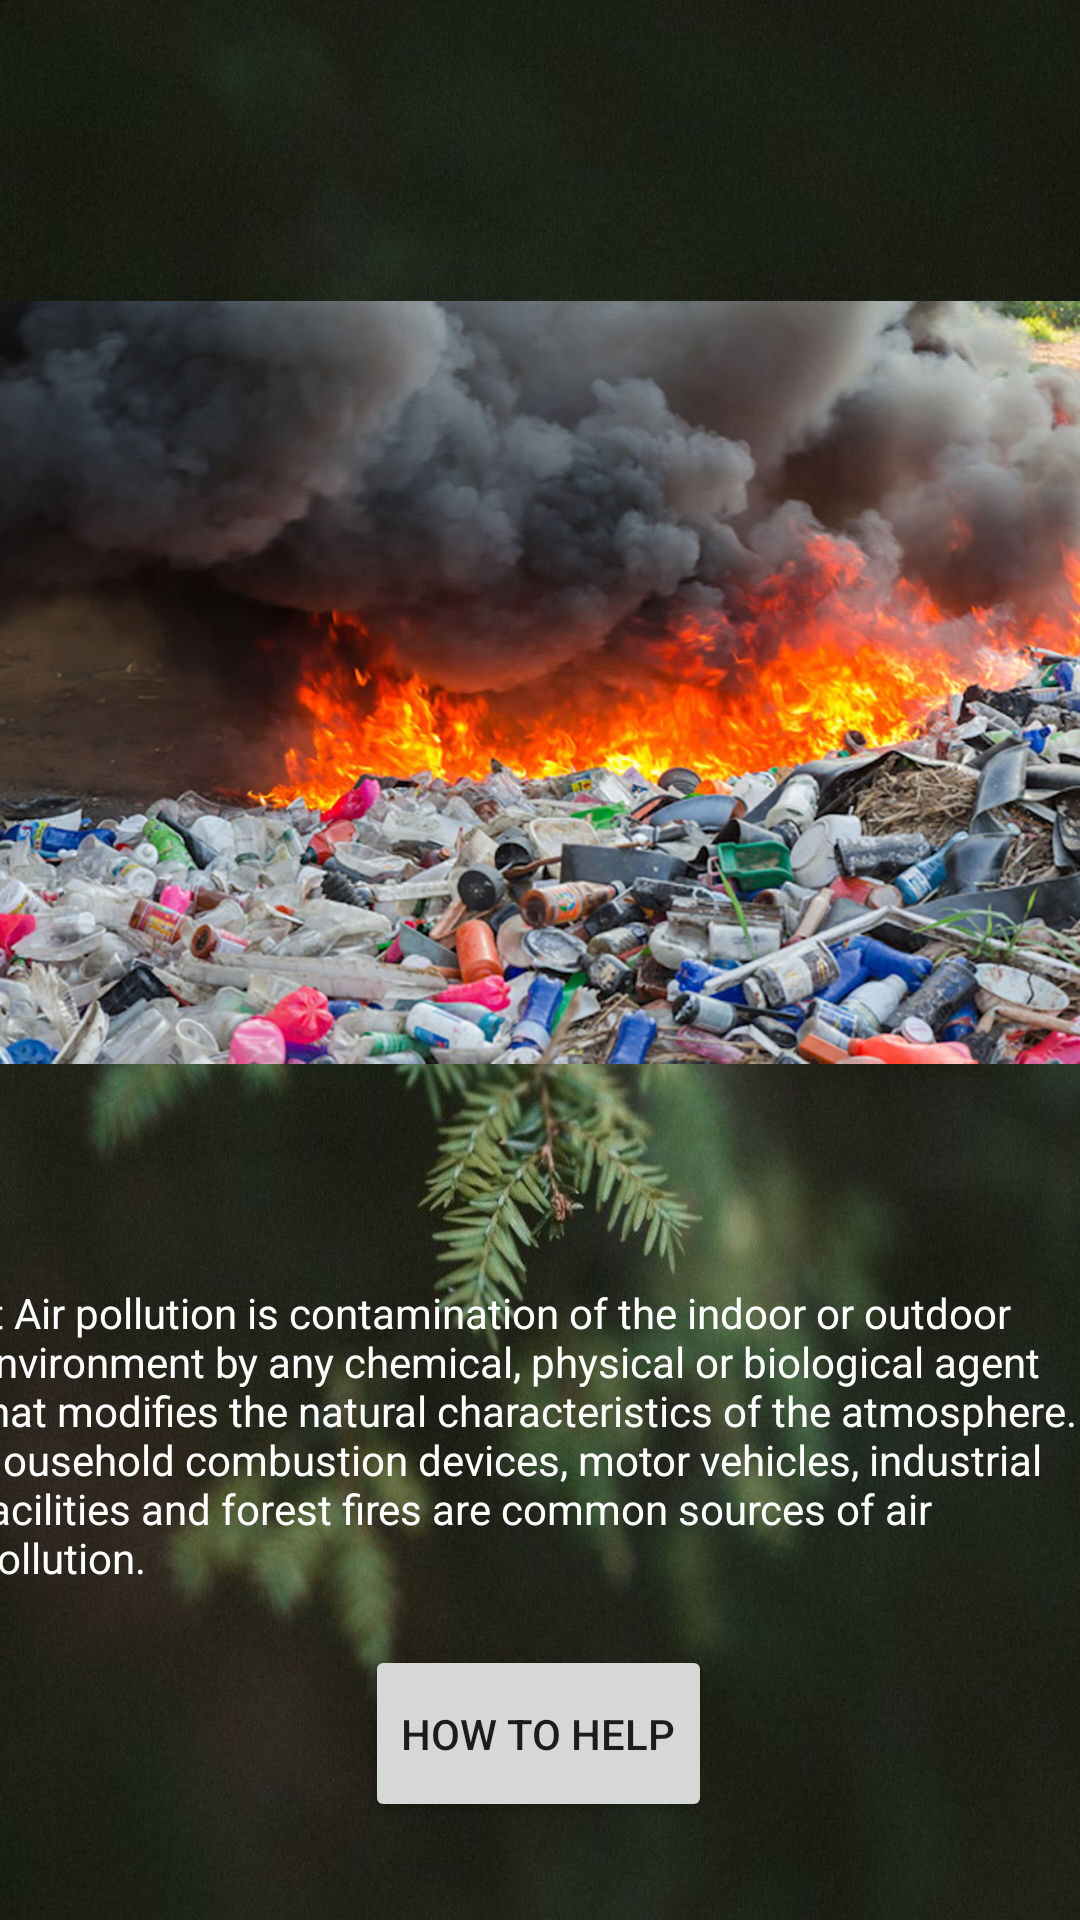

The Android layout XML behind this screen, and the referenced resources:
<!-- AndroidManifest.xml: application theme Theme.ZEN -->
<!-- res/layout/activity_air.xml -->
<?xml version="1.0" encoding="utf-8"?>
<androidx.constraintlayout.widget.ConstraintLayout xmlns:android="http://schemas.android.com/apk/res/android"
    xmlns:app="http://schemas.android.com/apk/res-auto"
    xmlns:tools="http://schemas.android.com/tools"
    android:layout_width="match_parent"
    android:layout_height="match_parent"
    tools:context=".Air"
    android:background="@drawable/blurredbg">

    <ImageView
        android:id="@+id/imageView3"
        android:layout_width="424dp"
        android:layout_height="357dp"
        app:layout_constraintBottom_toBottomOf="parent"
        app:layout_constraintEnd_toEndOf="parent"
        app:layout_constraintHorizontal_bias="0.538"
        app:layout_constraintStart_toStartOf="parent"
        app:layout_constraintTop_toTopOf="parent"
        app:layout_constraintVertical_bias="0.173"
        app:srcCompat="@drawable/air_pollution" />

    <TextView
        android:id="@+id/textView3"
        android:layout_width="379dp"
        android:layout_height="116dp"
        android:text="\t Air pollution is contamination of the indoor or outdoor environment by any chemical, physical or biological agent that modifies the natural characteristics of the atmosphere. Household combustion devices, motor vehicles, industrial facilities and forest fires are common sources of air pollution."
        android:textColor="@color/white"
        app:layout_constraintBottom_toBottomOf="parent"
        app:layout_constraintEnd_toEndOf="parent"
        app:layout_constraintStart_toStartOf="parent"
        app:layout_constraintTop_toBottomOf="@+id/imageView3"
        app:layout_constraintVertical_bias="0.186" />

    <Button
        android:id="@+id/landhelp"
        android:layout_width="wrap_content"
        android:layout_height="wrap_content"
        android:text="HOW TO HELP"
        android:paddingVertical="20dp"
        app:layout_constraintBottom_toBottomOf="parent"
        app:layout_constraintEnd_toEndOf="parent"
        app:layout_constraintHorizontal_bias="0.498"
        app:layout_constraintStart_toStartOf="parent"
        app:layout_constraintTop_toBottomOf="@+id/textView3"
        app:layout_constraintVertical_bias="0.119" />
</androidx.constraintlayout.widget.ConstraintLayout>
<!-- resources referenced by this layout -->
<resources>
  <color name="white">#FFFFFFFF</color>
  <!-- drawable air_pollution: jpg bitmap (drawable, 702557 bytes) -->
  <!-- drawable blurredbg: jpg bitmap (drawable, 98504 bytes) -->
  <style name="Theme.ZEN" parent="Theme.MaterialComponents.DayNight.DarkActionBar">
          
          <item name="colorPrimary">@color/purple_500</item>
          <item name="colorPrimaryVariant">@color/purple_700</item>
          <item name="colorOnPrimary">@color/white</item>
          
          <item name="colorSecondary">@color/teal_200</item>
          <item name="colorSecondaryVariant">@color/teal_700</item>
          <item name="colorOnSecondary">@color/black</item>
          
          <item name="android:statusBarColor" tools:targetApi="l">?attr/colorPrimaryVariant</item>
          
      </style>
  <color name="purple_500">#379F0A</color>
  <color name="purple_700">#114E03</color>
  <color name="teal_200">#FF03DAC5</color>
  <color name="teal_700">#FF018786</color>
  <color name="black">#FF000000</color>
</resources>
